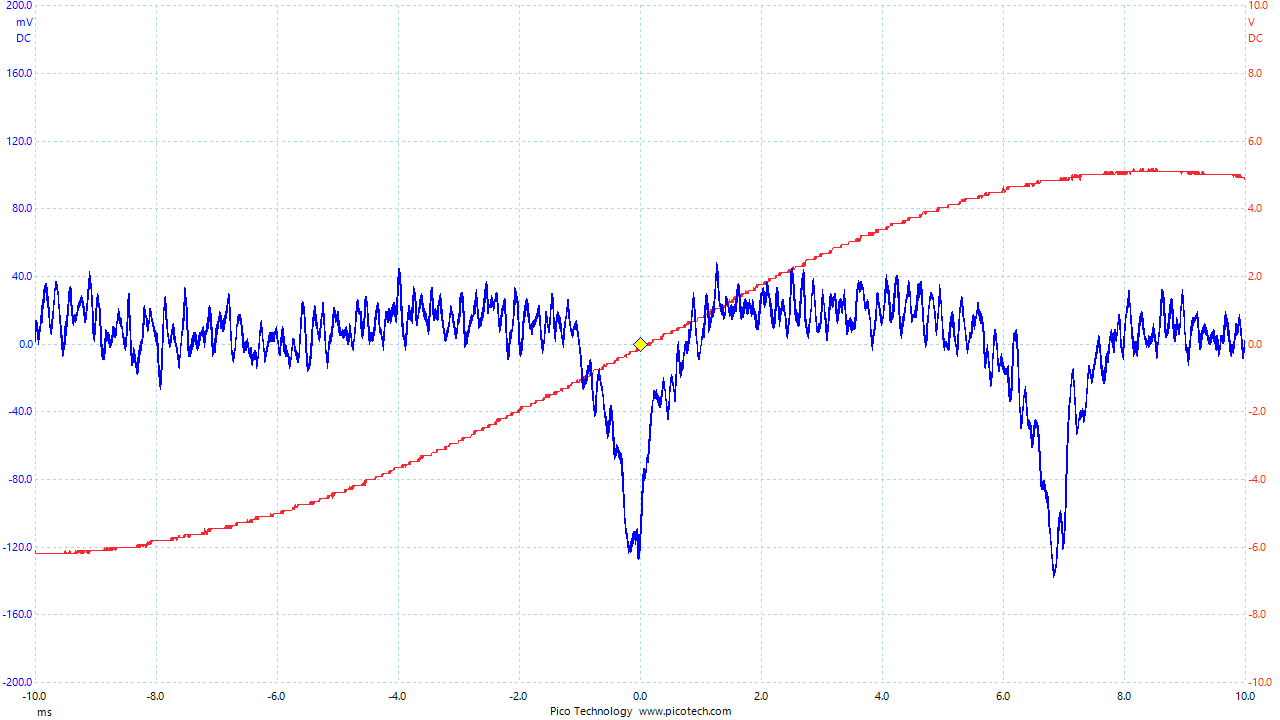

The file beside this chart, header and first rows:
Time, Channel A, Channel B
(ms), (mV), (V)
-10.01, 1.679, -6.179
-10, 7.044, -6.089
-9.997, 12.41, -6.179
-9.991, 10.62, -6.179
-9.984, 8.832, -6.179
-9.978, 14.2, -6.179
-9.971, 12.41, -6.179
-9.965, 7.044, -6.179
-9.959, 7.044, -6.179
-9.952, 7.044, -6.179
-9.946, 1.679, -6.179
-9.939, -0.1099, -6.179
-9.933, 5.255, -6.179
-9.927, 8.832, -6.179
-9.92, 8.832, -6.179
-9.914, 12.41, -6.179
-9.907, 15.99, -6.179
-9.901, 14.2, -6.179
-9.895, 12.41, -6.179
-9.888, 19.56, -6.179
-9.882, 23.14, -6.179
-9.875, 21.35, -6.179
-9.869, 21.35, -6.179
-9.863, 26.72, -6.179
-9.856, 24.93, -6.179
-9.85, 26.72, -6.179
-9.843, 33.88, -6.179
-9.837, 35.66, -6.179
-9.831, 33.88, -6.179
-9.824, 35.66, -6.179
-9.818, 35.66, -6.179
-9.811, 30.29, -6.179
-9.805, 26.72, -6.179
-9.799, 30.29, -6.179
-9.792, 30.29, -6.179
-9.786, 23.14, -6.179
-9.779, 23.14, -6.179
-9.773, 21.35, -6.179
-9.767, 15.99, -6.179
-9.76, 8.832, -6.179
-9.754, 8.832, -6.179
-9.747, 10.62, -6.179
-9.741, 5.255, -6.179
-9.735, 5.255, -6.179
-9.728, 12.41, -6.179
-9.722, 12.41, -6.179
-9.715, 10.62, -6.179
-9.709, 15.99, -6.179
-9.703, 19.56, -6.179
-9.696, 19.56, -6.179
-9.69, 23.14, -6.179
-9.683, 30.29, -6.179
-9.677, 32.09, -6.179
-9.671, 32.09, -6.179
-9.664, 37.45, -6.179
-9.658, 37.45, -6.179
-9.651, 33.88, -6.179
-9.645, 32.09, -6.179
-9.639, 35.66, -6.179
... 3,070 more rows
